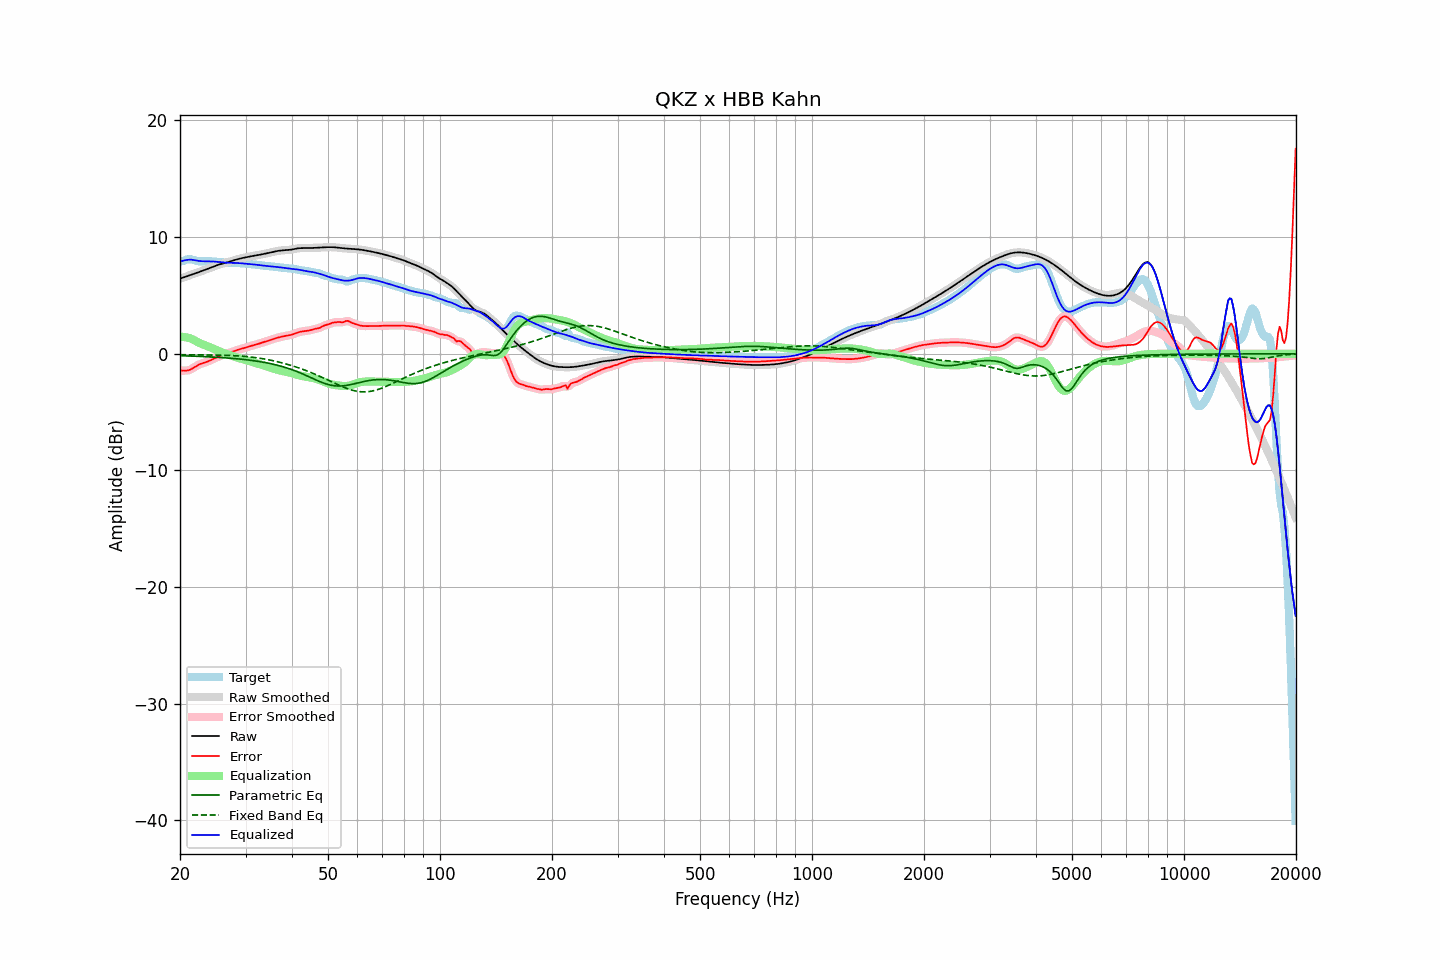

Values plotted in this chart, from the file beside it:
frequency, raw, error, smoothed, error_smoothed, equalization, parametric_eq, fixed_band_eq, equalized_raw, equalized_smoothed, target
20.00, 6.45, -1.44, 6.45, -1.43, 1.46, -0.16, -0.08, 7.91, 7.91, 7.89
20.20, 6.49, -1.43, 6.49, -1.44, 1.46, -0.17, -0.08, 7.95, 7.95, 7.93
20.40, 6.54, -1.43, 6.54, -1.44, 1.45, -0.17, -0.08, 7.98, 7.99, 7.97
20.61, 6.58, -1.44, 6.58, -1.44, 1.43, -0.18, -0.08, 8.02, 8.02, 8.02
20.81, 6.63, -1.44, 6.63, -1.44, 1.41, -0.18, -0.09, 8.04, 8.04, 8.07
21.02, 6.68, -1.42, 6.68, -1.42, 1.38, -0.19, -0.09, 8.06, 8.06, 8.10
21.23, 6.73, -1.38, 6.73, -1.38, 1.34, -0.19, -0.09, 8.07, 8.07, 8.11
21.44, 6.78, -1.32, 6.78, -1.31, 1.29, -0.20, -0.09, 8.07, 8.07, 8.09
21.66, 6.82, -1.23, 6.82, -1.24, 1.23, -0.20, -0.09, 8.05, 8.05, 8.06
21.87, 6.87, -1.15, 6.87, -1.15, 1.15, -0.21, -0.09, 8.02, 8.02, 8.02
22.09, 6.92, -1.06, 6.92, -1.06, 1.08, -0.21, -0.09, 8.00, 8.00, 7.98
22.31, 6.97, -0.98, 6.97, -0.98, 1.01, -0.22, -0.09, 7.97, 7.97, 7.95
22.54, 7.02, -0.91, 7.02, -0.91, 0.94, -0.22, -0.09, 7.95, 7.95, 7.93
22.76, 7.07, -0.86, 7.07, -0.86, 0.87, -0.23, -0.10, 7.94, 7.94, 7.92
22.99, 7.12, -0.81, 7.12, -0.81, 0.82, -0.23, -0.10, 7.93, 7.93, 7.93
23.22, 7.17, -0.77, 7.17, -0.77, 0.76, -0.24, -0.10, 7.93, 7.93, 7.94
23.45, 7.22, -0.72, 7.22, -0.72, 0.71, -0.25, -0.10, 7.93, 7.93, 7.94
23.69, 7.27, -0.67, 7.27, -0.67, 0.66, -0.25, -0.10, 7.93, 7.93, 7.95
23.92, 7.32, -0.62, 7.32, -0.61, 0.60, -0.26, -0.10, 7.93, 7.93, 7.94
24.16, 7.38, -0.55, 7.38, -0.55, 0.55, -0.27, -0.11, 7.92, 7.92, 7.93
24.40, 7.43, -0.49, 7.43, -0.49, 0.49, -0.28, -0.11, 7.92, 7.92, 7.92
24.65, 7.49, -0.42, 7.49, -0.42, 0.42, -0.28, -0.11, 7.91, 7.91, 7.91
24.89, 7.54, -0.35, 7.54, -0.35, 0.36, -0.29, -0.11, 7.90, 7.90, 7.89
25.14, 7.59, -0.29, 7.59, -0.29, 0.30, -0.30, -0.11, 7.89, 7.89, 7.88
25.39, 7.64, -0.23, 7.64, -0.23, 0.24, -0.31, -0.12, 7.88, 7.87, 7.87
25.65, 7.68, -0.18, 7.68, -0.18, 0.18, -0.32, -0.12, 7.86, 7.86, 7.86
25.91, 7.72, -0.13, 7.72, -0.13, 0.13, -0.32, -0.12, 7.85, 7.85, 7.84
26.16, 7.75, -0.08, 7.75, -0.08, 0.08, -0.33, -0.13, 7.83, 7.83, 7.83
26.43, 7.79, -0.03, 7.79, -0.03, 0.03, -0.34, -0.13, 7.82, 7.82, 7.82
26.69, 7.83, 0.01, 7.83, 0.01, -0.02, -0.35, -0.14, 7.81, 7.81, 7.81
26.96, 7.86, 0.06, 7.87, 0.06, -0.06, -0.36, -0.14, 7.80, 7.80, 7.81
27.23, 7.91, 0.10, 7.91, 0.10, -0.11, -0.38, -0.15, 7.80, 7.80, 7.81
27.50, 7.95, 0.15, 7.95, 0.15, -0.15, -0.39, -0.15, 7.80, 7.80, 7.81
27.77, 8.00, 0.20, 8.00, 0.20, -0.20, -0.40, -0.16, 7.80, 7.80, 7.80
28.05, 8.04, 0.25, 8.04, 0.25, -0.25, -0.41, -0.16, 7.79, 7.79, 7.79
28.33, 8.08, 0.30, 8.08, 0.30, -0.29, -0.42, -0.17, 7.79, 7.79, 7.78
28.62, 8.12, 0.34, 8.12, 0.34, -0.34, -0.44, -0.18, 7.78, 7.78, 7.77
28.90, 8.15, 0.39, 8.15, 0.39, -0.38, -0.45, -0.19, 7.77, 7.77, 7.77
29.19, 8.18, 0.42, 8.18, 0.42, -0.42, -0.46, -0.20, 7.76, 7.76, 7.76
29.48, 8.21, 0.46, 8.21, 0.46, -0.46, -0.48, -0.21, 7.75, 7.75, 7.75
29.78, 8.24, 0.50, 8.24, 0.50, -0.50, -0.49, -0.22, 7.74, 7.74, 7.74
30.08, 8.27, 0.54, 8.27, 0.54, -0.54, -0.51, -0.23, 7.73, 7.73, 7.73
30.38, 8.30, 0.58, 8.30, 0.58, -0.58, -0.52, -0.25, 7.72, 7.72, 7.72
30.68, 8.33, 0.63, 8.33, 0.63, -0.62, -0.54, -0.26, 7.71, 7.70, 7.70
30.99, 8.35, 0.67, 8.35, 0.67, -0.66, -0.56, -0.27, 7.69, 7.69, 7.68
31.30, 8.38, 0.71, 8.38, 0.71, -0.70, -0.58, -0.29, 7.67, 7.67, 7.67
31.61, 8.40, 0.74, 8.40, 0.74, -0.74, -0.60, -0.31, 7.66, 7.66, 7.66
31.93, 8.42, 0.78, 8.42, 0.78, -0.78, -0.62, -0.33, 7.64, 7.64, 7.64
32.24, 8.45, 0.82, 8.45, 0.82, -0.83, -0.64, -0.35, 7.62, 7.62, 7.63
32.57, 8.48, 0.86, 8.48, 0.86, -0.87, -0.66, -0.37, 7.61, 7.61, 7.61
32.89, 8.50, 0.91, 8.50, 0.91, -0.91, -0.68, -0.39, 7.59, 7.59, 7.59
33.22, 8.53, 0.96, 8.53, 0.96, -0.95, -0.70, -0.41, 7.58, 7.58, 7.57
33.55, 8.56, 1.00, 8.56, 1.00, -0.99, -0.73, -0.43, 7.56, 7.56, 7.56
33.89, 8.58, 1.04, 8.58, 1.04, -1.04, -0.75, -0.46, 7.55, 7.55, 7.54
34.23, 8.61, 1.08, 8.61, 1.08, -1.08, -0.78, -0.48, 7.53, 7.53, 7.53
34.57, 8.64, 1.12, 8.64, 1.12, -1.13, -0.81, -0.51, 7.51, 7.51, 7.52
34.92, 8.67, 1.17, 8.67, 1.17, -1.17, -0.83, -0.54, 7.50, 7.50, 7.51
35.27, 8.71, 1.21, 8.71, 1.21, -1.22, -0.86, -0.57, 7.49, 7.49, 7.49
35.62, 8.74, 1.26, 8.74, 1.26, -1.26, -0.89, -0.60, 7.48, 7.48, 7.48
35.97, 8.77, 1.31, 8.77, 1.31, -1.31, -0.93, -0.63, 7.46, 7.46, 7.46
... 635 more rows
